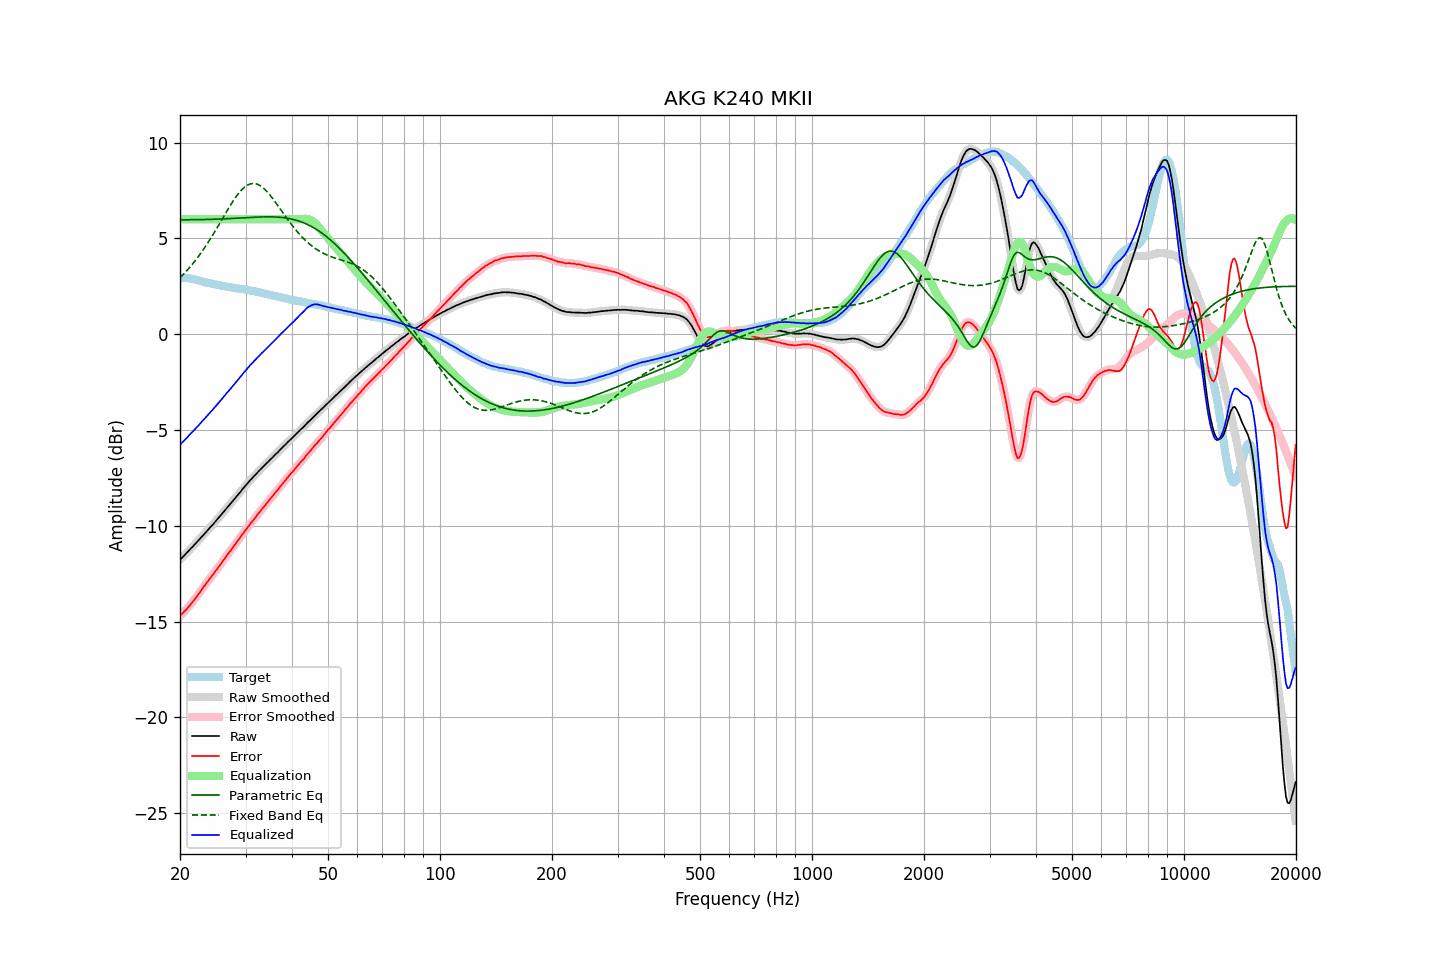

Values plotted in this chart, from the file beside it:
frequency, raw, error, smoothed, error_smoothed, equalization, parametric_eq, fixed_band_eq, equalized_raw, equalized_smoothed, target
20.00, -11.78, -14.70, -11.78, -14.70, 6.00, 5.97, 2.94, -5.78, -5.78, 2.93
20.20, -11.69, -14.61, -11.69, -14.62, 6.00, 5.97, 3.03, -5.69, -5.69, 2.93
20.40, -11.61, -14.53, -11.60, -14.53, 6.00, 5.97, 3.11, -5.61, -5.60, 2.93
20.61, -11.52, -14.45, -11.52, -14.45, 6.00, 5.97, 3.20, -5.52, -5.52, 2.93
20.81, -11.43, -14.35, -11.43, -14.35, 6.00, 5.97, 3.29, -5.43, -5.43, 2.93
21.02, -11.34, -14.26, -11.34, -14.26, 6.00, 5.97, 3.38, -5.34, -5.34, 2.93
21.23, -11.25, -14.15, -11.25, -14.16, 6.00, 5.97, 3.48, -5.25, -5.25, 2.91
21.44, -11.16, -14.05, -11.16, -14.05, 6.00, 5.97, 3.58, -5.16, -5.16, 2.90
21.66, -11.08, -13.95, -11.07, -13.95, 6.00, 5.97, 3.68, -5.08, -5.07, 2.88
21.87, -10.99, -13.84, -10.99, -13.84, 6.00, 5.97, 3.79, -4.99, -4.99, 2.86
22.09, -10.90, -13.74, -10.90, -13.74, 6.00, 5.97, 3.89, -4.90, -4.90, 2.85
22.31, -10.81, -13.62, -10.81, -13.62, 6.00, 5.98, 4.00, -4.81, -4.81, 2.81
22.54, -10.72, -13.51, -10.71, -13.51, 6.00, 5.98, 4.12, -4.72, -4.71, 2.80
22.76, -10.62, -13.39, -10.62, -13.39, 6.00, 5.98, 4.23, -4.62, -4.62, 2.77
22.99, -10.53, -13.27, -10.53, -13.27, 6.00, 5.98, 4.35, -4.53, -4.53, 2.74
23.22, -10.44, -13.15, -10.44, -13.15, 6.00, 5.98, 4.47, -4.44, -4.44, 2.71
23.45, -10.35, -13.04, -10.34, -13.04, 6.00, 5.98, 4.60, -4.35, -4.34, 2.69
23.69, -10.25, -12.93, -10.25, -12.93, 6.00, 5.99, 4.73, -4.25, -4.25, 2.68
23.92, -10.16, -12.82, -10.15, -12.82, 6.00, 5.99, 4.86, -4.16, -4.15, 2.66
24.16, -10.06, -12.71, -10.06, -12.71, 6.00, 5.99, 4.99, -4.06, -4.06, 2.65
24.40, -9.98, -12.61, -9.97, -12.60, 6.00, 5.99, 5.12, -3.98, -3.97, 2.63
24.65, -9.88, -12.49, -9.88, -12.49, 6.00, 6.00, 5.26, -3.88, -3.88, 2.61
24.89, -9.78, -12.37, -9.78, -12.37, 6.00, 6.00, 5.40, -3.78, -3.78, 2.59
25.14, -9.69, -12.27, -9.68, -12.26, 6.00, 6.00, 5.54, -3.69, -3.68, 2.58
25.39, -9.59, -12.14, -9.59, -12.15, 6.00, 6.01, 5.68, -3.59, -3.59, 2.56
25.65, -9.49, -12.04, -9.49, -12.03, 6.00, 6.01, 5.83, -3.49, -3.49, 2.55
25.91, -9.39, -11.91, -9.39, -11.91, 6.00, 6.01, 5.97, -3.39, -3.39, 2.52
26.16, -9.29, -11.79, -9.29, -11.79, 6.00, 6.02, 6.11, -3.29, -3.29, 2.51
26.43, -9.19, -11.69, -9.18, -11.68, 6.00, 6.02, 6.26, -3.19, -3.18, 2.50
26.69, -9.08, -11.55, -9.08, -11.56, 6.00, 6.02, 6.40, -3.08, -3.08, 2.48
26.96, -8.99, -11.45, -8.99, -11.45, 6.00, 6.03, 6.54, -2.99, -2.99, 2.47
27.23, -8.89, -11.34, -8.89, -11.34, 6.00, 6.03, 6.68, -2.89, -2.89, 2.46
27.50, -8.79, -11.23, -8.79, -11.23, 6.00, 6.04, 6.81, -2.79, -2.79, 2.44
27.77, -8.69, -11.11, -8.69, -11.11, 6.00, 6.04, 6.94, -2.69, -2.69, 2.42
28.05, -8.59, -11.00, -8.59, -11.00, 6.00, 6.05, 7.07, -2.59, -2.59, 2.41
28.33, -8.49, -10.88, -8.49, -10.88, 6.00, 6.05, 7.19, -2.49, -2.49, 2.39
28.62, -8.39, -10.77, -8.39, -10.77, 6.00, 6.06, 7.30, -2.39, -2.39, 2.38
28.90, -8.29, -10.66, -8.29, -10.65, 6.00, 6.06, 7.40, -2.29, -2.29, 2.37
29.19, -8.19, -10.54, -8.18, -10.54, 6.00, 6.06, 7.50, -2.19, -2.18, 2.35
29.48, -8.08, -10.42, -8.08, -10.43, 6.00, 6.07, 7.58, -2.08, -2.08, 2.35
29.78, -7.98, -10.32, -7.98, -10.31, 6.00, 6.07, 7.66, -1.98, -1.98, 2.34
30.08, -7.88, -10.21, -7.88, -10.21, 6.00, 6.08, 7.72, -1.88, -1.88, 2.33
30.38, -7.79, -10.09, -7.78, -10.09, 6.00, 6.08, 7.78, -1.79, -1.78, 2.31
30.68, -7.69, -9.98, -7.69, -9.98, 6.00, 6.09, 7.82, -1.69, -1.69, 2.29
30.99, -7.59, -9.86, -7.59, -9.87, 6.00, 6.09, 7.85, -1.59, -1.59, 2.27
31.30, -7.51, -9.77, -7.50, -9.77, 6.00, 6.10, 7.86, -1.51, -1.50, 2.26
31.61, -7.41, -9.66, -7.41, -9.66, 6.00, 6.10, 7.86, -1.41, -1.41, 2.25
31.93, -7.33, -9.56, -7.32, -9.55, 6.00, 6.11, 7.85, -1.33, -1.32, 2.23
32.24, -7.24, -9.43, -7.24, -9.44, 6.00, 6.11, 7.83, -1.24, -1.24, 2.20
32.57, -7.15, -9.33, -7.15, -9.34, 6.00, 6.11, 7.79, -1.15, -1.15, 2.19
32.89, -7.07, -9.24, -7.06, -9.23, 6.00, 6.12, 7.74, -1.07, -1.06, 2.18
33.22, -6.98, -9.12, -6.98, -9.13, 6.00, 6.12, 7.68, -0.98, -0.98, 2.14
33.55, -6.90, -9.03, -6.90, -9.03, 6.00, 6.12, 7.62, -0.90, -0.90, 2.13
33.89, -6.82, -8.93, -6.81, -8.92, 6.00, 6.12, 7.54, -0.82, -0.81, 2.11
34.23, -6.73, -8.82, -6.73, -8.82, 6.00, 6.12, 7.45, -0.73, -0.73, 2.09
34.57, -6.65, -8.71, -6.64, -8.71, 6.00, 6.12, 7.36, -0.65, -0.64, 2.07
34.92, -6.56, -8.60, -6.56, -8.61, 6.00, 6.12, 7.26, -0.56, -0.56, 2.05
35.27, -6.48, -8.51, -6.48, -8.51, 6.00, 6.12, 7.15, -0.48, -0.48, 2.03
35.62, -6.40, -8.41, -6.39, -8.40, 6.00, 6.12, 7.04, -0.40, -0.39, 2.01
35.97, -6.31, -8.30, -6.31, -8.30, 6.00, 6.11, 6.93, -0.31, -0.31, 1.99
... 635 more rows
